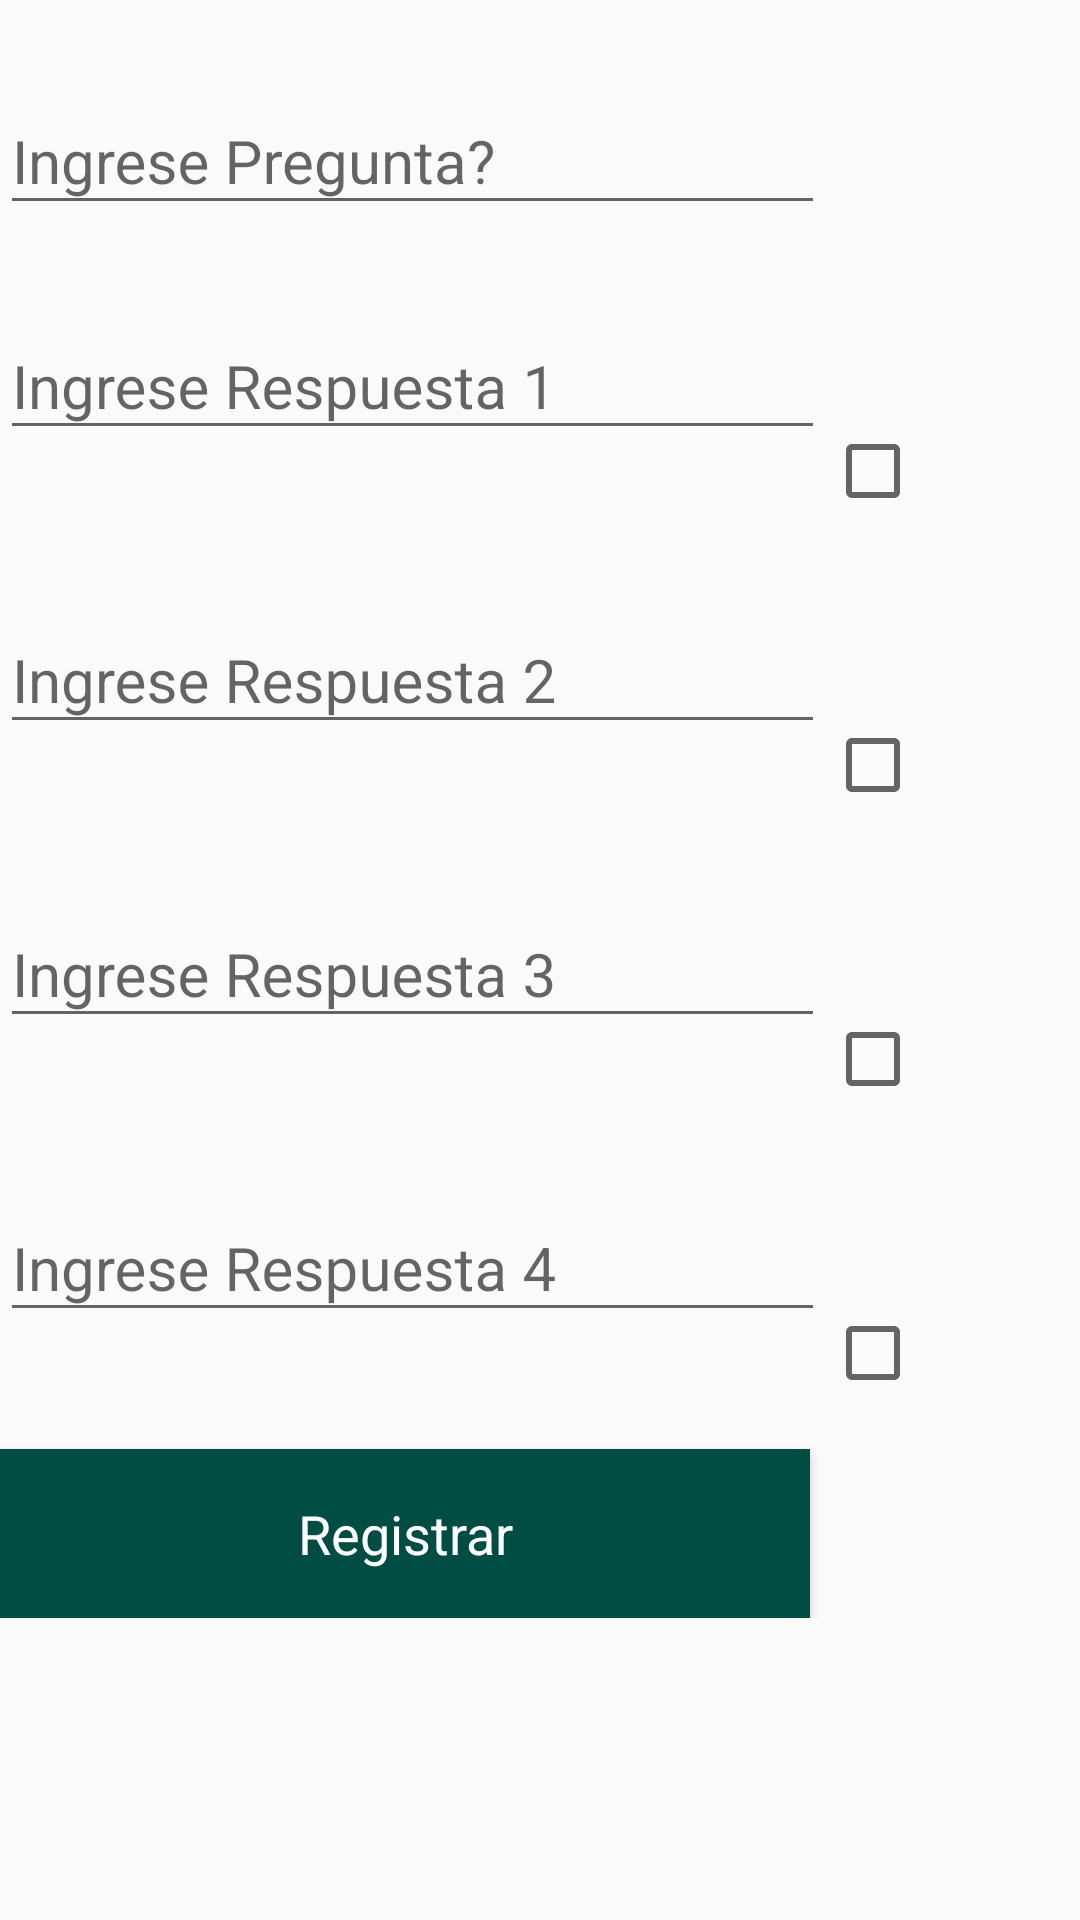

The Android layout XML behind this screen, and the referenced resources:
<!-- AndroidManifest.xml: application theme AppTheme -->
<!-- res/layout/fragment_form_pregunta.xml -->
<?xml version="1.0" encoding="utf-8"?>
<ScrollView xmlns:android="http://schemas.android.com/apk/res/android"
    android:id="@+id/container_scroll_view"
    android:layout_width="match_parent"
    android:layout_height="match_parent"
    android:layout_margin="@dimen/activity_vertical_margin">

    <GridLayout
        android:id="@+id/container"
        android:layout_width="match_parent"
        android:layout_height="wrap_content"
        android:columnCount="2">

        <android.support.design.widget.TextInputLayout
            android:id="@+id/txt_preguntar"
            android:layout_width="275dp"
            android:layout_column="0"
            android:layout_marginTop="@dimen/form_pregunta_margin"
            android:hint="Ingrese Pregunta?">

            <android.support.design.widget.TextInputEditText
                android:id="@+id/txt_pregunta"
                android:layout_width="match_parent"
                android:layout_height="match_parent"
                android:inputType="text"
                android:textSize="@dimen/form_txt_size" />
        </android.support.design.widget.TextInputLayout>

        <android.support.design.widget.TextInputLayout
            android:id="@+id/txt_layout_respuesta1"
            android:layout_width="275dp"
            android:layout_height="wrap_content"
            android:layout_column="0"
            android:layout_marginTop="@dimen/form_pregunta_margin"
            android:hint="Ingrese Respuesta 1">

            <android.support.design.widget.TextInputEditText
                android:id="@+id/txt_respuesta1"
                android:layout_width="match_parent"
                android:layout_height="wrap_content"
                android:inputType="text"
                android:textSize="@dimen/form_txt_size" />
        </android.support.design.widget.TextInputLayout>

        <CheckBox
            android:id="@+id/check_respuesta1"
            android:layout_marginTop="45dp"
            android:checked="false"
            android:text="" />

        <android.support.design.widget.TextInputLayout
            android:id="@+id/txt_layout_respuesta2"
            android:layout_width="275dp"
            android:layout_height="wrap_content"
            android:layout_column="0"
            android:layout_marginTop="@dimen/form_pregunta_margin"
            android:hint="Ingrese Respuesta 2">

            <android.support.design.widget.TextInputEditText
                android:id="@+id/txt_respuesta2"
                android:layout_width="match_parent"
                android:layout_height="wrap_content"
                android:inputType="text"
                android:textSize="@dimen/form_txt_size" />
        </android.support.design.widget.TextInputLayout>

        <CheckBox
            android:id="@+id/check_respuesta2"
            android:layout_marginTop="45dp"
            android:checked="false"
            android:text="" />

        <android.support.design.widget.TextInputLayout
            android:id="@+id/txt_layout_respuesta3"
            android:layout_width="275dp"
            android:layout_height="wrap_content"
            android:layout_column="0"
            android:layout_marginTop="@dimen/form_pregunta_margin"
            android:hint="Ingrese Respuesta 3">

            <android.support.design.widget.TextInputEditText
                android:id="@+id/txt_respuesta3"
                android:layout_width="match_parent"
                android:layout_height="wrap_content"
                android:inputType="text"
                android:textSize="@dimen/form_txt_size" />
        </android.support.design.widget.TextInputLayout>

        <CheckBox
            android:id="@+id/check_respuesta3"
            android:layout_marginTop="45dp"
            android:checked="false"
            android:text="" />

        <android.support.design.widget.TextInputLayout
            android:id="@+id/txt_layout_respuesta4"
            android:layout_width="275dp"
            android:layout_height="wrap_content"
            android:layout_column="0"
            android:layout_marginTop="@dimen/form_pregunta_margin"
            android:hint="Ingrese Respuesta 4">

            <android.support.design.widget.TextInputEditText
                android:id="@+id/txt_respuesta4"
                android:layout_width="match_parent"
                android:layout_height="wrap_content"
                android:inputType="text"
                android:textSize="@dimen/form_txt_size" />
        </android.support.design.widget.TextInputLayout>

        <CheckBox
            android:id="@+id/check_respuesta4"
            android:layout_marginTop="45dp"
            android:checked="false"
            android:text="" />

        <Button
            android:id="@+id/btn_registrar"
            style="@style/Base.TextAppearance.AppCompat.Body1"
            android:layout_width="270dp"
            android:layout_height="wrap_content"
            android:layout_marginTop="16dp"
            android:background="@color/colorPrimary"
            android:clickable="true"
            android:padding="16dp"
            android:text="@string/form_pregunta_fragment"
            android:textAllCaps="false"
            android:textColor="#fff"
            android:textSize="18sp" />
    </GridLayout>
</ScrollView>
<!-- resources referenced by this layout -->
<resources>
  <color name="colorPrimary">#004D44</color>
  <dimen name="activity_vertical_margin">16dp</dimen>
  <dimen name="form_pregunta_margin">20dp</dimen>
  <dimen name="form_txt_size">20dp</dimen>
  <string name="form_pregunta_fragment">Registrar</string>
  <style name="AppTheme" parent="Theme.AppCompat.Light.DarkActionBar">
          
          <item name="colorPrimary">@color/colorPrimary</item>
          <item name="colorPrimaryDark">@color/colorPrimaryDark</item>
          <item name="colorAccent">@color/colorAccent</item>
      </style>
  <color name="colorPrimaryDark">#00695C</color>
  <color name="colorAccent">#1DE9B6</color>
</resources>
